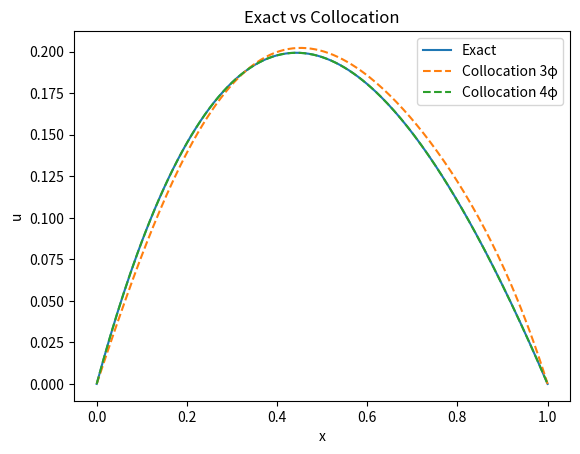

Reproduce this figure in Python.
import numpy as np
import sympy as sym
import matplotlib.pyplot as plt

x = sym.symbols('x')
p = sym.exp(x)
q = sym.exp(x)
f = (2 - x) * sym.exp(x) + x
u_exact = (x - 1) * (sym.exp(-x) - 1)

phi1 = x * (x - 1) ** 2
phi2 = x ** 3 * (x - 1)
phi3 = x ** 2 * (x - 1) ** 3
phi4 = x ** 3 * (x - 1) ** 2

def collocation(phi_list, pts):
    c = sym.symbols(f'c1:{len(phi_list)+1}')
    uh = sum(ci * ph for ci, ph in zip(c, phi_list))
    Pu = -sym.diff(p * sym.diff(uh, x), x) + q * uh
    A = sym.Matrix([[sym.expand(Pu.subs(x, pt)).coeff(ci) for ci in c] for pt in pts])
    b = sym.Matrix([f.subs(x, pt) for pt in pts])
    sol = A.LUsolve(b)
    uh_num = sym.expand(uh.subs(dict(zip(c, sol))))
    return sym.simplify(uh_num)

uh3 = collocation([phi1, phi2, phi3], [sym.Rational(1, 4), sym.Rational(1, 2), sym.Rational(3, 4)])
uh4 = collocation([phi1, phi2, phi3, phi4],
                  [sym.Rational(1, 5), sym.Rational(2, 5), sym.Rational(3, 5), sym.Rational(4, 5)])

grid = np.linspace(0, 1, 201)
u_e = sym.lambdify(x, u_exact, 'numpy')(grid)
u_h3 = sym.lambdify(x, uh3, 'numpy')(grid)
u_h4 = sym.lambdify(x, uh4, 'numpy')(grid)

print("max error 3-basis:", np.abs(u_e - u_h3).max())
print("max error 4-basis:", np.abs(u_e - u_h4).max())

plt.figure()
plt.plot(grid, u_e, label='Exact')
plt.plot(grid, u_h3, '--', label='Collocation 3φ', )
plt.plot(grid, u_h4, '--', label='Collocation 4φ')
plt.legend()
plt.xlabel('x')
plt.ylabel('u')
plt.title('Exact vs Collocation')
plt.show()
